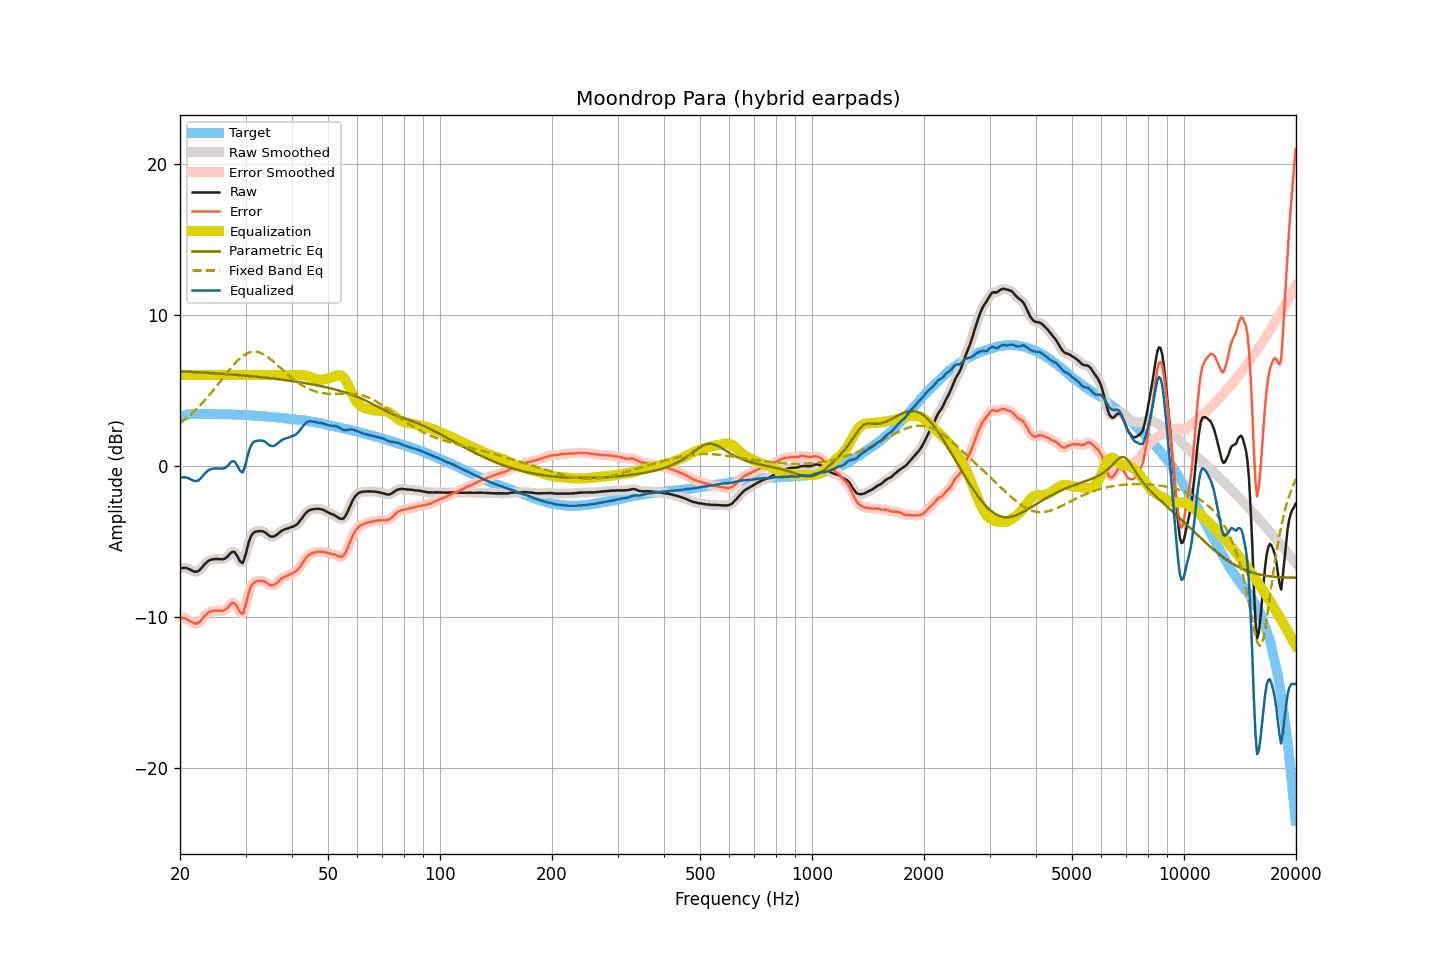

The file beside this chart, header and first rows:
frequency, raw, smoothed, error, error_smoothed, equalization, parametric_eq, fixed_band_eq, equalized_raw, equalized_smoothed, target
20.00, -6.81, -6.81, -10.07, -10.07, 6.00, 6.25, 2.81, -0.81, -0.81, 3.26
20.20, -6.78, -6.78, -10.07, -10.07, 6.00, 6.25, 2.89, -0.78, -0.78, 3.29
20.40, -6.77, -6.76, -10.09, -10.08, 6.00, 6.24, 2.97, -0.77, -0.76, 3.32
20.61, -6.77, -6.76, -10.11, -10.11, 6.00, 6.24, 3.06, -0.77, -0.76, 3.34
20.81, -6.78, -6.78, -10.15, -10.16, 6.00, 6.23, 3.15, -0.78, -0.78, 3.37
21.02, -6.82, -6.82, -10.22, -10.21, 6.00, 6.23, 3.24, -0.82, -0.82, 3.40
21.23, -6.87, -6.86, -10.28, -10.28, 6.00, 6.22, 3.33, -0.87, -0.86, 3.41
21.44, -6.92, -6.92, -10.34, -10.34, 6.00, 6.21, 3.42, -0.92, -0.92, 3.42
21.66, -6.98, -6.97, -10.40, -10.40, 6.00, 6.21, 3.52, -0.98, -0.97, 3.43
21.87, -7.02, -7.01, -10.45, -10.44, 6.00, 6.20, 3.62, -1.02, -1.01, 3.43
22.09, -7.02, -7.02, -10.45, -10.46, 6.00, 6.20, 3.72, -1.02, -1.02, 3.44
22.31, -7.00, -6.99, -10.43, -10.43, 6.00, 6.19, 3.83, -1.00, -0.99, 3.44
22.54, -6.93, -6.92, -10.36, -10.36, 6.00, 6.18, 3.94, -0.93, -0.92, 3.44
22.76, -6.83, -6.82, -10.26, -10.25, 6.00, 6.18, 4.05, -0.83, -0.82, 3.44
22.99, -6.70, -6.70, -10.12, -10.13, 6.00, 6.17, 4.16, -0.70, -0.70, 3.43
23.22, -6.57, -6.57, -9.99, -10.00, 6.00, 6.17, 4.28, -0.57, -0.57, 3.42
23.45, -6.46, -6.46, -9.88, -9.88, 6.00, 6.16, 4.40, -0.46, -0.46, 3.42
23.69, -6.36, -6.36, -9.78, -9.78, 6.00, 6.15, 4.52, -0.36, -0.36, 3.42
23.92, -6.29, -6.29, -9.71, -9.71, 6.00, 6.15, 4.64, -0.29, -0.29, 3.42
24.16, -6.24, -6.24, -9.67, -9.66, 6.00, 6.14, 4.77, -0.24, -0.24, 3.43
24.40, -6.21, -6.20, -9.64, -9.63, 6.00, 6.13, 4.90, -0.21, -0.20, 3.43
24.65, -6.19, -6.19, -9.61, -9.61, 6.00, 6.13, 5.03, -0.19, -0.19, 3.42
24.89, -6.18, -6.18, -9.60, -9.60, 6.00, 6.12, 5.16, -0.18, -0.18, 3.42
25.14, -6.18, -6.18, -9.59, -9.60, 6.00, 6.11, 5.30, -0.18, -0.18, 3.42
25.39, -6.19, -6.18, -9.60, -9.60, 6.00, 6.10, 5.43, -0.19, -0.18, 3.42
25.65, -6.19, -6.19, -9.60, -9.60, 6.00, 6.10, 5.57, -0.19, -0.19, 3.42
25.91, -6.20, -6.20, -9.60, -9.60, 6.00, 6.09, 5.71, -0.20, -0.20, 3.41
26.16, -6.19, -6.18, -9.59, -9.59, 6.00, 6.08, 5.84, -0.19, -0.18, 3.40
26.43, -6.15, -6.14, -9.55, -9.54, 6.00, 6.07, 5.98, -0.15, -0.14, 3.40
26.69, -6.07, -6.06, -9.47, -9.47, 6.00, 6.07, 6.12, -0.07, -0.06, 3.40
26.96, -5.97, -5.96, -9.37, -9.36, 6.00, 6.06, 6.25, 0.03, 0.04, 3.40
27.23, -5.84, -5.84, -9.24, -9.24, 6.00, 6.05, 6.38, 0.16, 0.16, 3.40
27.50, -5.74, -5.74, -9.13, -9.14, 6.00, 6.04, 6.51, 0.26, 0.26, 3.40
27.77, -5.70, -5.70, -9.08, -9.09, 6.00, 6.03, 6.63, 0.30, 0.30, 3.39
28.05, -5.73, -5.75, -9.11, -9.13, 6.00, 6.02, 6.75, 0.27, 0.25, 3.38
28.33, -5.88, -5.88, -9.25, -9.26, 6.00, 6.02, 6.87, 0.12, 0.12, 3.37
28.62, -6.05, -6.07, -9.43, -9.44, 6.00, 6.01, 6.98, -0.05, -0.07, 3.37
28.90, -6.29, -6.28, -9.66, -9.65, 6.00, 6.00, 7.08, -0.29, -0.28, 3.37
29.19, -6.40, -6.40, -9.75, -9.77, 6.00, 5.99, 7.17, -0.40, -0.40, 3.36
29.48, -6.44, -6.38, -9.81, -9.74, 6.00, 5.98, 7.25, -0.44, -0.38, 3.37
29.78, -6.17, -6.17, -9.52, -9.52, 6.00, 5.97, 7.33, -0.17, -0.17, 3.35
30.08, -5.82, -5.81, -9.17, -9.16, 6.00, 5.96, 7.39, 0.18, 0.19, 3.35
30.38, -5.37, -5.39, -8.71, -8.73, 6.00, 5.95, 7.45, 0.63, 0.61, 3.34
30.68, -4.99, -5.02, -8.33, -8.35, 6.00, 5.94, 7.49, 1.01, 0.98, 3.34
30.99, -4.72, -4.72, -8.05, -8.05, 6.00, 5.93, 7.53, 1.28, 1.28, 3.33
31.30, -4.53, -4.53, -7.85, -7.86, 6.00, 5.92, 7.54, 1.47, 1.47, 3.32
31.61, -4.42, -4.42, -7.74, -7.74, 6.00, 5.91, 7.56, 1.58, 1.58, 3.32
31.93, -4.37, -4.36, -7.68, -7.67, 6.00, 5.90, 7.55, 1.63, 1.64, 3.31
32.24, -4.35, -4.34, -7.64, -7.64, 6.00, 5.89, 7.54, 1.65, 1.66, 3.30
32.57, -4.34, -4.33, -7.63, -7.62, 6.00, 5.88, 7.51, 1.66, 1.67, 3.30
32.89, -4.33, -4.33, -7.62, -7.62, 6.00, 5.87, 7.48, 1.67, 1.67, 3.29
33.22, -4.34, -4.34, -7.62, -7.62, 6.00, 5.86, 7.43, 1.66, 1.66, 3.28
33.55, -4.37, -4.37, -7.64, -7.65, 6.00, 5.84, 7.38, 1.63, 1.63, 3.28
33.89, -4.43, -4.43, -7.69, -7.70, 6.00, 5.83, 7.31, 1.57, 1.57, 3.26
34.23, -4.51, -4.51, -7.77, -7.77, 6.00, 5.82, 7.25, 1.49, 1.49, 3.26
34.57, -4.60, -4.59, -7.84, -7.84, 6.00, 5.81, 7.17, 1.40, 1.41, 3.25
34.92, -4.67, -4.66, -7.90, -7.90, 6.00, 5.80, 7.09, 1.33, 1.34, 3.24
35.27, -4.70, -4.70, -7.93, -7.92, 6.00, 5.79, 7.00, 1.30, 1.30, 3.23
35.62, -4.70, -4.69, -7.91, -7.91, 6.00, 5.77, 6.91, 1.30, 1.31, 3.22
35.97, -4.66, -4.65, -7.86, -7.86, 6.00, 5.76, 6.82, 1.34, 1.35, 3.20
... 635 more rows
